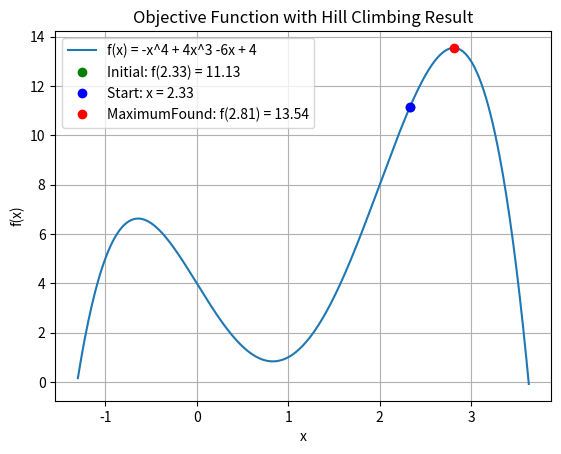

The script that saved this image:
import random
import numpy as np
import matplotlib.pyplot as plt
def objective_function(x):
# Example higher-degree function: f(x) = -x^4 + 4x^3 -6x + 4
    return -x**4 + 4 * x**3 - 6 * x + 4

def hill_climbing(objective_function, start, step_size, lower_bound, upper_bound, max_iterations=1000):
# Start with a random point in the range
    current_x= start
    current_value= objective_function(current_x)

    for _ in range(max_iterations):
    # Generate neighbors by moving left and right
        left_x = current_x-step_size
        right_x = current_x+ step_size
        # Ensure neighbors are within bounds
        left_x = max(left_x, lower_bound)
        right_x = min(right_x, upper_bound)

        # Evaluate the neighbors
        left_value= objective_function(left_x)
        right_value= objective_function(right_x)

        # Choose the neighbor with the highest value
        if left_value > current_value:
            current_x= left_x
            current_value = left_value
        elif right_value > current_value:
            current_x= right_x
            current_value = right_value
        else:
            # No improvement found, break the loop
            break

    return current_x, current_value

def plot_function(objective_function, lower_bound, upper_bound, max_x=None, max_value=None, start_x=None):
    x = np.linspace(lower_bound, upper_bound, 400)
    y = objective_function(x)
    # plt.plot(x, y, label="f(x) = -x^4 + 4x^3 -6x^2 + 4x + 10")
    plt.plot(x, y, label="f(x) = -x^4 + 4x^3 -6x + 4")
    plt.xlabel("x")
    plt.ylabel("f(x)")
    plt.title("Objective Function with Hill Climbing Result")
    start_value = objective_function(start)
    if start is not None and start_value is not None:
        plt.plot(start, start_value, 'go', label=f"Initial: f({start:.2f}) = {start_value:.2f}")
    if start_x is not None:
        plt.plot(start_x, objective_function(start_x), 'bo', label=f"Start: x = {start_x:.2f}")
    if max_x is not None and max_value is not None:
        plt.plot(max_x, max_value, 'ro', label=f"MaximumFound: f({max_x:.2f}) = {max_value:.2f}")
    plt.legend()
    plt.grid(True)
    plt.show()

    
# Parameters
lower_bound= -1.3
upper_bound= 3.63
start = random.uniform(lower_bound, upper_bound)
step_size= 0.01
# Apply hill climbing to maximize the function
max_x, max_value= hill_climbing(objective_function, start, step_size, lower_bound, upper_bound)
print(f"Initialpoint: x = {start:.2f}")
print(f"Maximum value of the function found: f({max_x:.2f}) = {max_value}")
# Plot the function and the maximum point found by hill climbing
plot_function(objective_function, lower_bound, upper_bound, max_x, max_value, start)